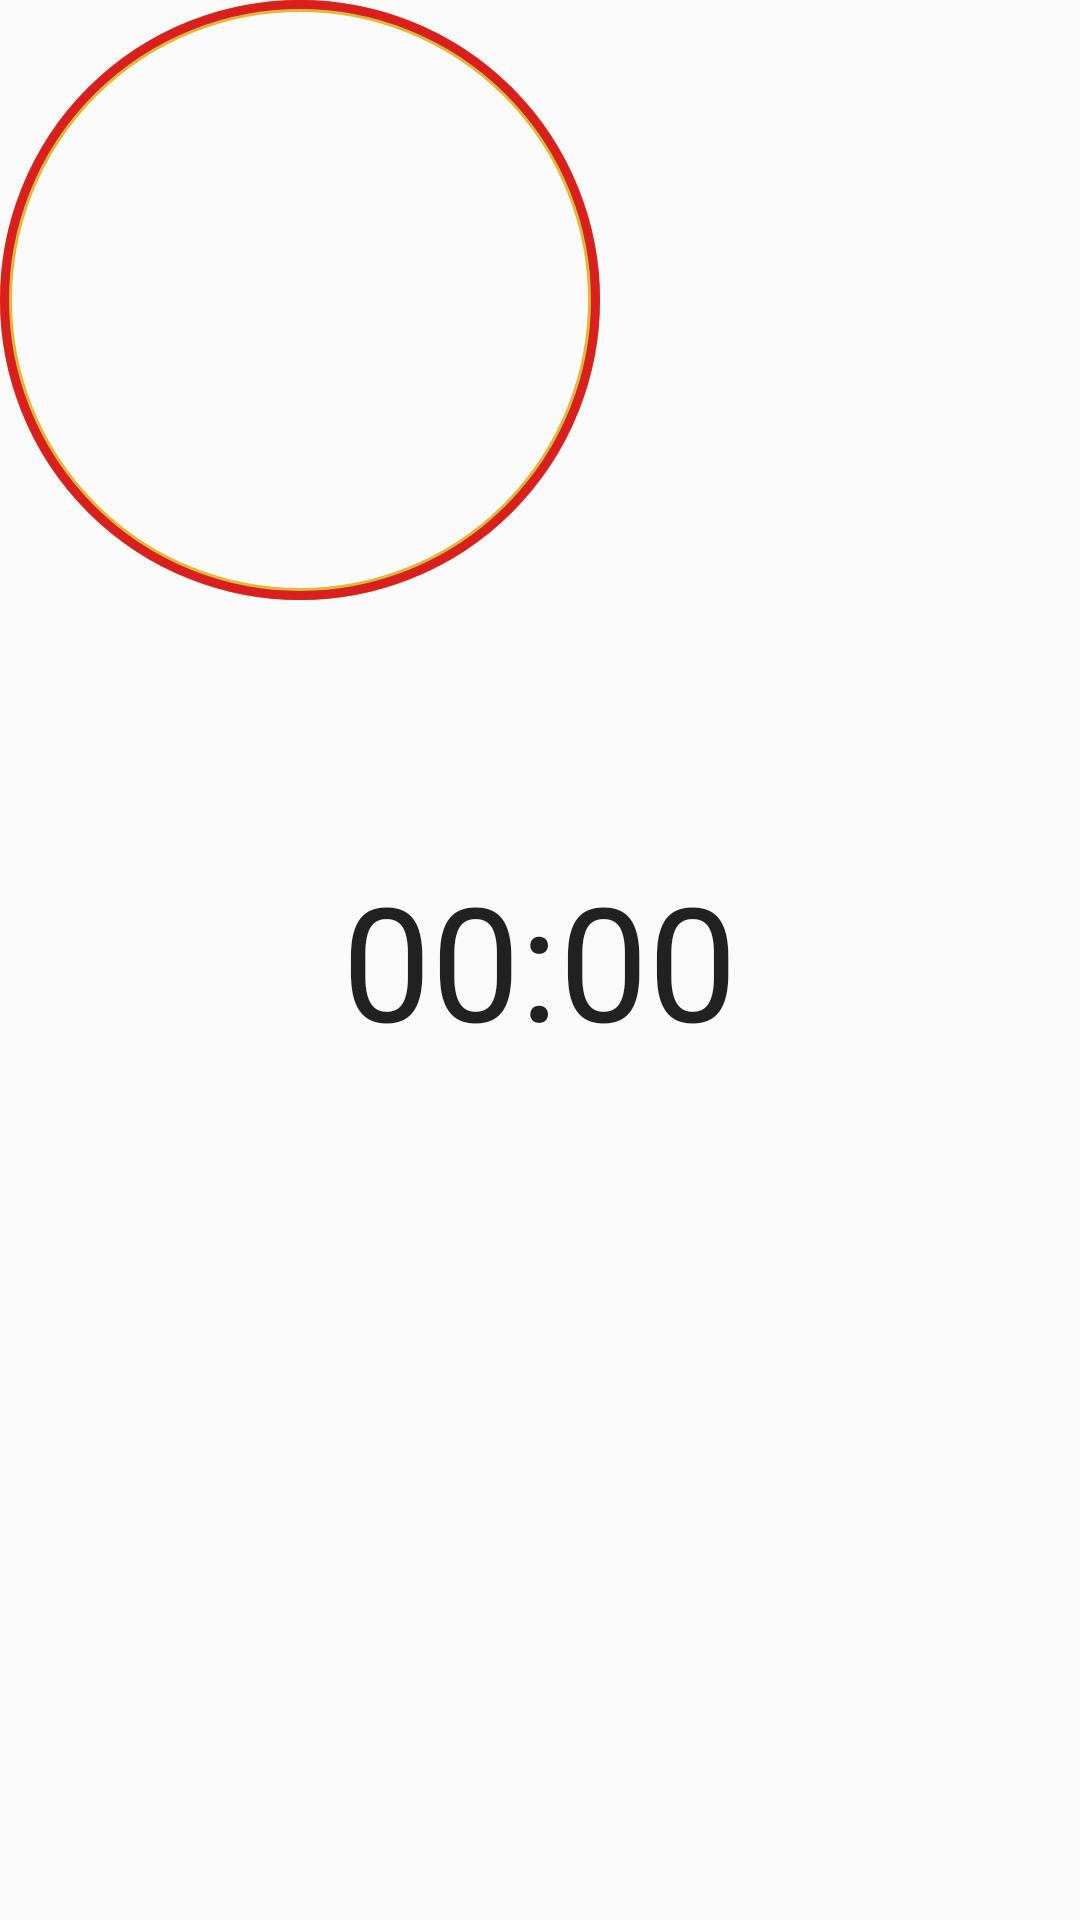

Layout XML and referenced resources for this Android screen:
<!-- AndroidManifest.xml: application theme AppTheme -->
<!-- res/layout/clock.xml -->
<?xml version="1.0" encoding="utf-8"?>
<FrameLayout
    xmlns:android="http://schemas.android.com/apk/res/android"
    android:layout_width="wrap_content"
    android:layout_height="wrap_content">

    <ImageView
        android:layout_width="200dp"
        android:layout_height="200dp"
        android:contentDescription="timerClock"
        android:background="@drawable/circle_yellow"/>

    <ImageView
        android:layout_width="200dp"
        android:contentDescription="timerClock"
        android:layout_height="200dp"
        android:background="@drawable/circle" />

    <Chronometer
        android:id="@+id/timer_widget"
        android:layout_gravity="center"
        android:textSize="53dp"
        android:textStyle="normal"
        android:fontFamily=""
        android:layout_width="wrap_content"
        android:layout_height="wrap_content" />

</FrameLayout>
<!-- resources referenced by this layout -->
<resources>
  <!-- drawable circle (drawable) -->
  <?xml version="1.0" encoding="utf-8"?>
  <selector xmlns:android="http://schemas.android.com/apk/res/android">
     <item>
          <shape android:shape="oval">
              <stroke
                  android:width="3dp"
                  android:color="#DA1F1F"/>
          </shape>
     </item>
  </selector>
  <!-- drawable circle_yellow (drawable-v24) -->
  <?xml version="1.0" encoding="utf-8"?>
  <selector xmlns:android="http://schemas.android.com/apk/res/android">
     <item>
          <shape android:shape="oval">
              <stroke
                  android:width="4dp"
                  android:color="#DDBA3A"/>
          </shape>
     </item>
  </selector>
  <style name="AppTheme" parent="Theme.AppCompat.Light.DarkActionBar">
          
          <item name="colorPrimary">@color/colorPrimary</item>
          <item name="colorPrimaryDark">@color/colorPrimaryDark</item>
          <item name="colorAccent">@color/colorAccent</item>
      </style>
  <color name="colorPrimary">#DFDB0C23</color>
  <color name="colorPrimaryDark">#940808</color>
  <color name="colorAccent">#DFEBE7E7</color>
</resources>
